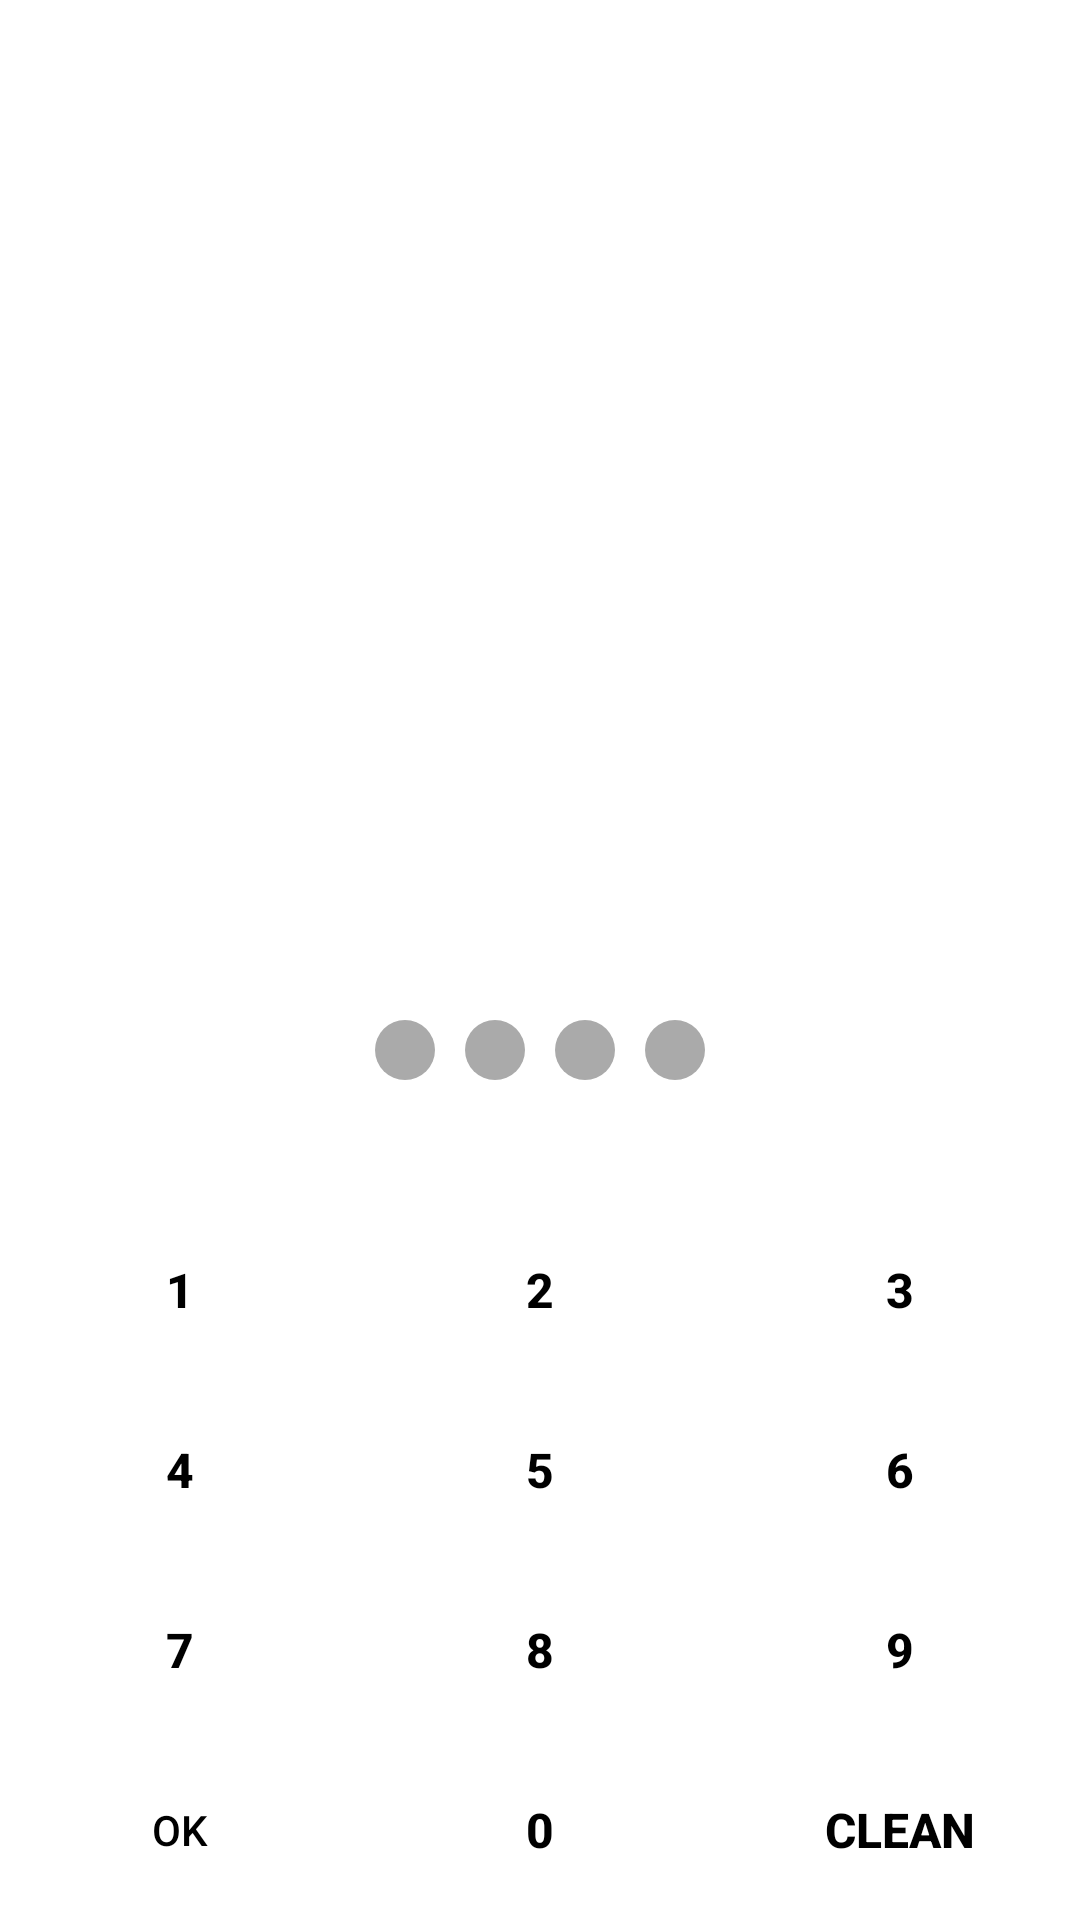

Write the Android layout XML for this screen, with the resource values it uses.
<!-- AndroidManifest.xml: application theme Theme.MyTima -->
<!-- res/layout/activity_main.xml -->
<?xml version="1.0" encoding="utf-8"?>
<androidx.constraintlayout.widget.ConstraintLayout xmlns:android="http://schemas.android.com/apk/res/android"
    xmlns:app="http://schemas.android.com/apk/res-auto"
    xmlns:tools="http://schemas.android.com/tools"
    android:layout_width="match_parent"
    android:layout_height="match_parent"
    tools:context=".MainActivity">


    <LinearLayout
        android:layout_width="match_parent"
        android:layout_height="match_parent"
        android:orientation="vertical">


        <TextView
            android:id="@+id/textView"
            android:layout_width="match_parent"
            android:layout_height="60dp"
            android:text=""
            android:textSize="50sp" />

        <TextView
            android:id="@+id/listList"
            android:layout_width="match_parent"
            android:layout_height="60dp"
            android:text=""
            android:textSize="50sp" />

        <LinearLayout
            android:layout_width="match_parent"
            android:layout_height="0dp"
            android:layout_weight="1"
            android:gravity="center|bottom"
            android:orientation="horizontal"
            android:paddingBottom="40dp">

            <View
                android:id="@+id/view_1"
                android:layout_width="20dp"
                android:layout_height="20dp"
                android:background="@drawable/bg_view_grey_oval" />


            <View
                android:id="@+id/view_2"
                android:layout_width="20dp"
                android:layout_height="20dp"
                android:layout_marginStart="10sp"
                android:background="@drawable/bg_view_grey_oval" />

            <View
                android:id="@+id/view_3"
                android:layout_width="20dp"
                android:layout_height="20dp"
                android:layout_marginStart="10sp"
                android:background="@drawable/bg_view_grey_oval" />

            <View
                android:id="@+id/view_4"
                android:layout_width="20dp"
                android:layout_height="20dp"
                android:layout_marginStart="10sp"
                android:background="@drawable/bg_view_grey_oval" />

        </LinearLayout>

        <LinearLayout
            android:layout_width="match_parent"
            android:layout_height="wrap_content"
            android:orientation="vertical">
            
            <LinearLayout
                android:layout_width="match_parent"
                android:layout_height="60dp"
                android:orientation="horizontal"
                android:weightSum="3">

                <Button
                    android:id="@+id/button1"
                    android:layout_weight="1"
                    android:layout_width="0dp"
                    android:layout_height="match_parent"
                    android:background="@android:color/transparent"
                    android:text="1"
                    android:textStyle="bold"
                    android:textSize="16dp"
                    android:textColor="@color/black"/>

                <Button
                    android:id="@+id/button2"
                    android:layout_weight="1"
                    android:layout_width="0dp"
                    android:layout_height="match_parent"
                    android:background="@android:color/transparent"
                    android:text="2"
                    android:textStyle="bold"
                    android:textSize="16dp"
                    android:textColor="@color/black"/>

                <Button
                    android:id="@+id/button3"
                    android:layout_weight="1"
                    android:layout_width="0dp"
                    android:layout_height="match_parent"
                    android:background="@android:color/transparent"
                    android:text="3"
                    android:textStyle="bold"
                    android:textSize="16dp"
                    android:textColor="@color/black"/>

            </LinearLayout>

            <LinearLayout
                android:layout_width="match_parent"
                android:layout_height="60dp"
                android:orientation="horizontal"
                android:weightSum="3">

                <Button
                    android:id="@+id/button4"
                    android:layout_weight="1"
                    android:layout_width="0dp"
                    android:layout_height="match_parent"
                    android:background="@android:color/transparent"
                    android:text="4"
                    android:textStyle="bold"
                    android:textSize="16dp"
                    android:textColor="@color/black"/>

                <Button
                    android:id="@+id/button5"
                    android:layout_weight="1"
                    android:layout_width="0dp"
                    android:layout_height="match_parent"
                    android:background="@android:color/transparent"
                    android:text="5"
                    android:textStyle="bold"
                    android:textSize="16dp"
                    android:textColor="@color/black"/>

                <Button
                    android:id="@+id/button6"
                    android:layout_weight="1"
                    android:layout_width="0dp"
                    android:layout_height="match_parent"
                    android:background="@android:color/transparent"
                    android:text="6"
                    android:textStyle="bold"
                    android:textSize="16dp"
                    android:textColor="@color/black"/>

            </LinearLayout>

            <LinearLayout
                android:layout_width="match_parent"
                android:layout_height="60dp"
                android:orientation="horizontal"
                android:weightSum="3">

                <Button
                    android:id="@+id/button7"
                    android:layout_weight="1"
                    android:layout_width="0dp"
                    android:layout_height="match_parent"
                    android:background="@android:color/transparent"
                    android:text="7"
                    android:textStyle="bold"
                    android:textSize="16dp"
                    android:textColor="@color/black"/>

                <Button
                    android:id="@+id/button8"
                    android:layout_weight="1"
                    android:layout_width="0dp"
                    android:layout_height="match_parent"
                    android:background="@android:color/transparent"
                    android:text="8"
                    android:textStyle="bold"
                    android:textSize="16dp"
                    android:textColor="@color/black"/>

                <Button
                    android:id="@+id/button9"
                    android:layout_weight="1"
                    android:layout_width="0dp"
                    android:layout_height="match_parent"
                    android:background="@android:color/transparent"
                    android:text="9"
                    android:textStyle="bold"
                    android:textSize="16dp"
                    android:textColor="@color/black"/>

            </LinearLayout>

            <LinearLayout
                android:layout_width="match_parent"
                android:layout_height="60dp"
                android:orientation="horizontal"
                android:weightSum="3">

                <Button
                    android:id="@+id/buttonOk"
                    android:layout_weight="1"
                    android:layout_width="0dp"
                    android:layout_height="match_parent"
                    android:background="@android:color/transparent"
                    android:text="OK"
                    android:textColor="@color/black"/>


                <Button
                    android:id="@+id/button0"
                    android:layout_weight="1"
                    android:layout_width="0dp"
                    android:layout_height="match_parent"
                    android:background="@android:color/transparent"
                    android:text="0"
                    android:textStyle="bold"
                    android:textSize="16dp"
                    android:textColor="@color/black"/>

                <Button
                    android:id="@+id/clean"
                    android:layout_width="0dp"
                    android:layout_height="match_parent"
                    android:layout_weight="1"
                    android:background="@android:color/transparent"
                    android:textStyle="bold"
                    android:textSize="16dp"
                    android:text="clean"
                    android:textColor="@color/black"/>


            </LinearLayout>

        </LinearLayout>

    </LinearLayout>



</androidx.constraintlayout.widget.ConstraintLayout>
<!-- resources referenced by this layout -->
<resources>
  <color name="black">#FF000000</color>
  <!-- drawable bg_view_grey_oval (drawable) -->
  <?xml version="1.0" encoding="utf-8"?>
  <shape xmlns:android="http://schemas.android.com/apk/res/android"
      android:shape="oval">
  
      <solid android:color= "@android:color/darker_gray"/>
      <size android:width="20dp"
          android:height="20dp"/>
  
  
  </shape>
  <style name="Theme.MyTima" parent="Theme.MaterialComponents.DayNight.NoActionBar">
          
          <item name="colorPrimary">@color/purple_500</item>
          <item name="colorPrimaryVariant">@color/purple_700</item>
          <item name="colorOnPrimary">@color/white</item>
          
          <item name="colorSecondary">@color/teal_200</item>
          <item name="colorSecondaryVariant">@color/teal_700</item>
          <item name="colorOnSecondary">@color/black</item>
          
          <item name="android:statusBarColor">?attr/colorPrimaryVariant</item>
          
      </style>
  <color name="purple_500">#FF6200EE</color>
  <color name="purple_700">#FF3700B3</color>
  <color name="white">#FFFFFFFF</color>
  <color name="teal_200">#FF03DAC5</color>
  <color name="teal_700">#FF018786</color>
</resources>
